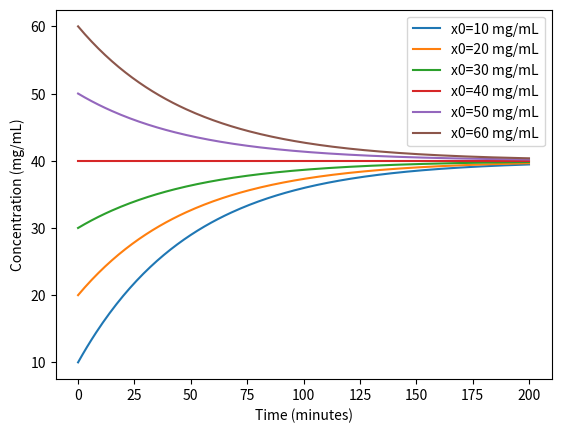
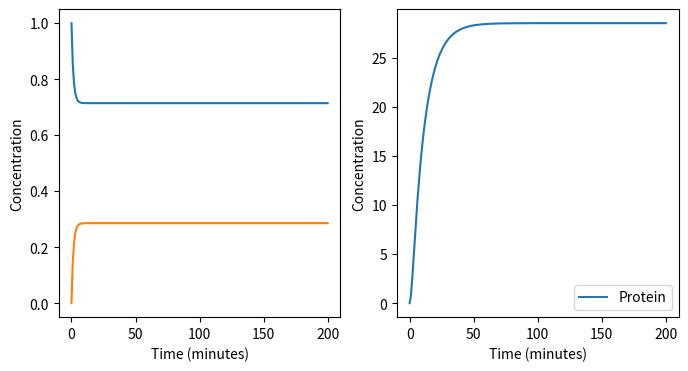
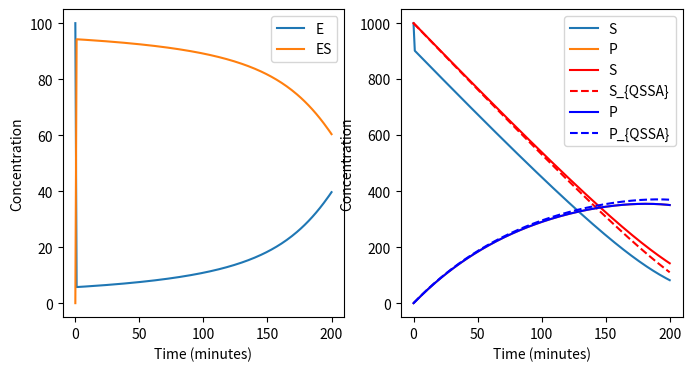
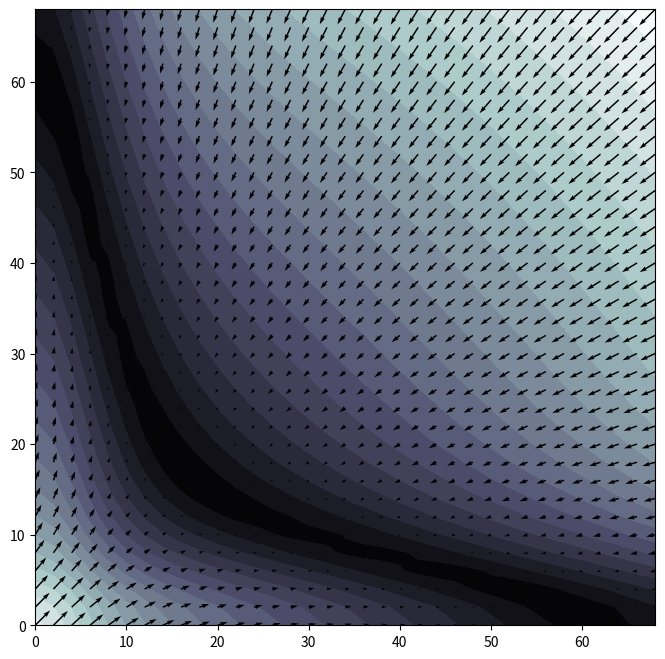
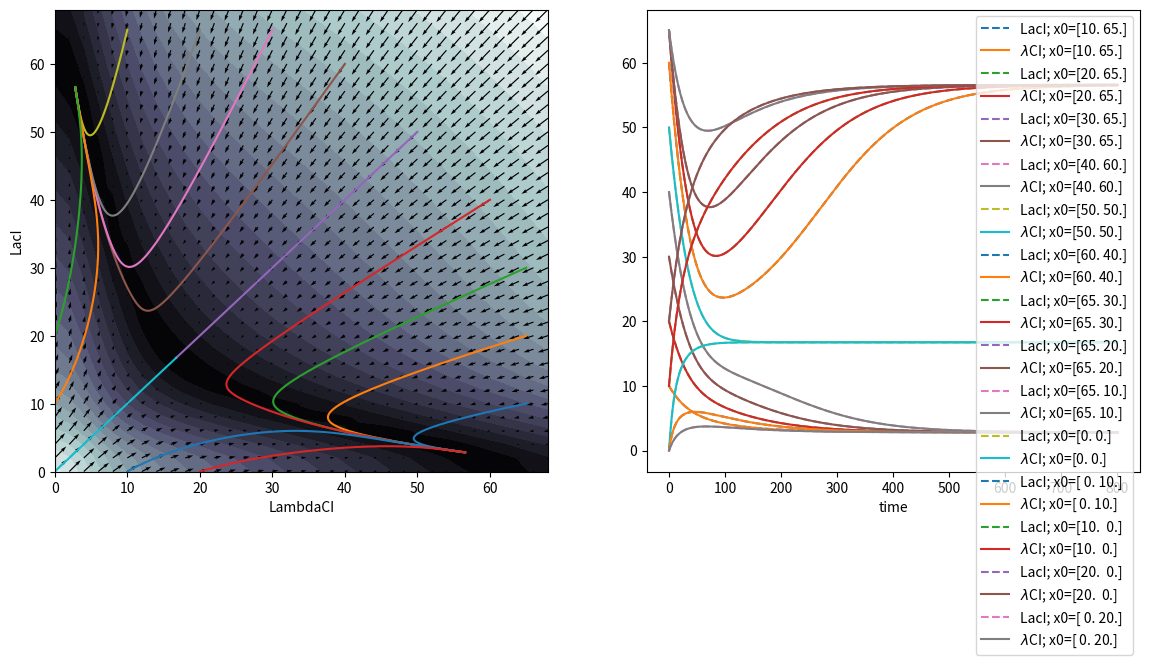
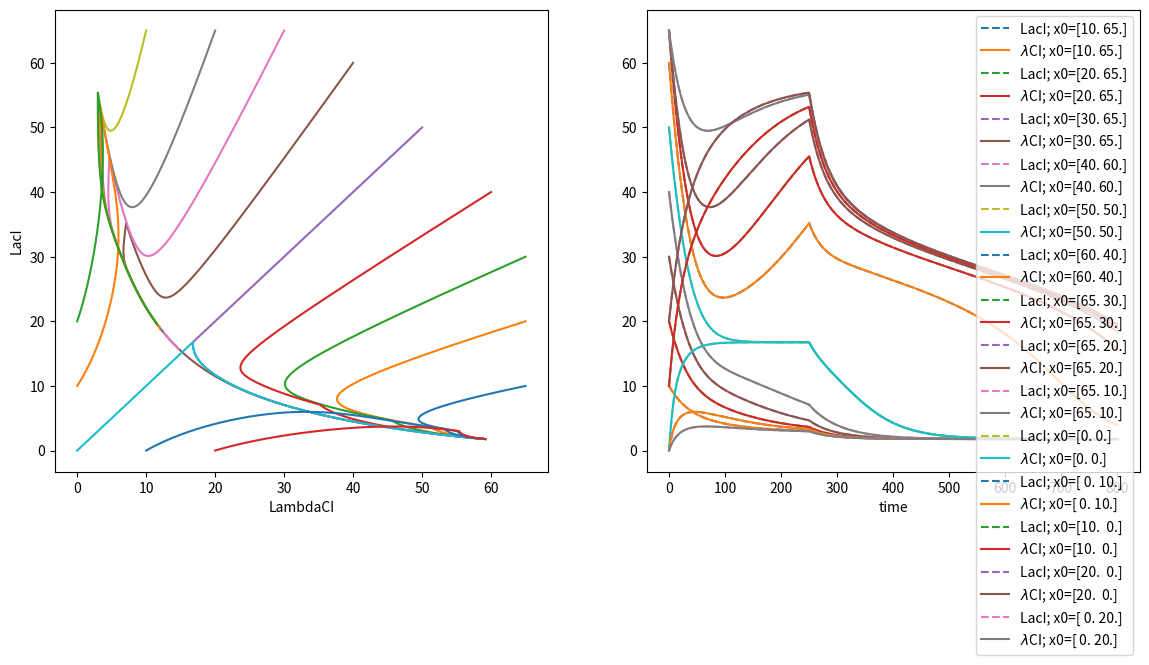

These charts were generated, in order, by the following Python code:
import numpy as np
import matplotlib.pyplot as plt
import numpy as np
from scipy.integrate import odeint
figSize=800

# Here we have a single species (N=1) that starts at x0 = 10 mg/mL
x0=np.array([10])

# Define the stoichiometry matrix as a 1 (species) by 2 (reaction) numpy array,
S=np.array([1,-1])

# Define the reaction rate parameters as a dictionary
pars = {'k1': 0.8, 'k2': 0.02}
# Units are:  k1 = (mg/mL) / minute
#             k2 = 1 / minute

# Define the reaction rate (propensity) functions
def W(x,t,pars=pars):
  return np.array([pars['k1'],pars['k2']*x[0]]) #######Replace with correct answer#######

# Define the RHS of the ODE:
def dxdt(x,t,pars=pars):
  return S @ W(x,t,pars=pars)

# Define the integration time span
timeSpan=np.linspace(0,200,201)

for x0 in [10,20,30,40,50,60]:
  # Integrate the ODE for different initial conditions
  trajectory=odeint(dxdt,np.array(x0),timeSpan)

  # Plot the results
  plt.plot(timeSpan,trajectory,label=f'x0={x0} mg/mL')

plt.xlabel('Time (minutes)')
plt.ylabel('Concentration (mg/mL)')
plt.legend()

# Step 1: The number of species is 3:  'OFF', 'ON', 'Protein'
#         The initial conditions are:  x0 = [1, 0, 0]
#         The initial condition corresponds to 1 molecule of 'OFF' and 0 molecules of 'ON' and 'Protein'
#         The initial condition is defined as a 3 x 1 numpy array:
x0 = np.array([1, 0, 0])

# Step 2: The number of reactions is 4:
#         R1:  OFF -> ON
#         R2:  ON -> OFF
#         R3:  ON -> ON + Protein
#         R4:  Protein -> null

# Step 3: The stoichiometry matrix is a 3 x 4 matrix:
#         Rows correspond to species and columns correspond to reactions.
#         The matrix is defined as follows:
S = [[-1, 1, 0, 0],
        [1, -1, 0, 0],
        [0, 0, 1, -1]]

# Step 4: Define the reaction rate parameters as a dictionary
pars = {'kon': 0.2, 'koff': 0.5, 'kP': 10, 'gam': 0.1}
def W(x,t,pars=pars):
  return np.array([pars['kon']*x[0],
                   pars['koff']*x[1],
                   pars['kP']*x[1],
                   pars['gam']*x[2]])

# Step 5: Define the RHS of the ODE:
def dxdt(x,t,pars=pars):
  return (S @ W(x,t,pars=pars)).flatten()

# Step 6: Solve the initial value problem.
# Define the integration time span
timeSpan=np.linspace(0,200,201)

# Integrate the ODE for different initial conditions
trajectory=odeint(dxdt,x0,timeSpan)

# Plot the results with the first two species in the same plot and the third species in a separate plot
fig, ax = plt.subplots(1,2,figsize=(8,4))

ax[0].plot(timeSpan,trajectory[:,0],label='OFF')
ax[0].plot(timeSpan,trajectory[:,1],label='ON')
ax[0].set_xlabel('Time (minutes)')
ax[0].set_ylabel('Concentration')

ax[1].plot(timeSpan,trajectory[:,2],label='Protein')
ax[1].set_xlabel('Time (minutes)')
ax[1].set_ylabel('Concentration')
plt.legend()
plt.show()


# Step 1: The number of species is 4: 'E', 'S', 'ES', 'P'
#         The initial conditions are:  x0 = [100, 1000, 0, 0]
#         The initial condition corresponds to 100 molecules of 'E' and 'S' and 0 molecules of 'ES' and 'P'
#         The initial condition is defined as a 4 x 1 numpy array:
x0 = np.array([100, 1000, 0, 0])

# Step 2: The number of reactions is 4:
#         R1:  E + S -> ES
#         R2:  ES -> E + S
#         R3:  ES -> E + P
#         R4:  P -> null

# Step 3: The stoichiometry matrix is a 4 x 4 matrix:
#         Rows correspond to species and columns correspond to reactions.
#         The matrix is defined as follows:
S = [   [-1, 1, 1, 0],
        [-1, 1, 0, 0],
        [1, -1, -1, 0],
        [0, 0, 1, -1]]

# Step 4: Define the reaction rate parameters as a dictionary
pars = {'k1': 0.01, 'k2': 0.5, 'k3': 0.05, 'k4': 0.01}
def W(x,t,pars=pars):
  return np.array([pars['k1']*x[0]*x[1],
                   pars['k2']*x[2],
                   pars['k3']*x[2],
                   pars['k4']*x[3]])

# Step 5: Define the RHS of the ODE:
def dxdt(x,t,pars=pars):
  return (S @ W(x,t,pars=pars)).flatten()

# Step 6: Solve the initial value problem.
# Define the integration time span
timeSpan=np.linspace(0,200,201)

# integrate the ODE starting at the initial conditions
trajectory=odeint(dxdt,np.array([100,1000,0,0]),timeSpan)

# Plot the results
fig, ax = plt.subplots(1,2,figsize=(8,4))
ax[0].plot(timeSpan,trajectory[:,0],label='E')
ax[0].plot(timeSpan,trajectory[:,2],label='ES')
ax[0].set_xlabel('Time (minutes)')
ax[0].set_ylabel('Concentration')
ax[0].legend()

ax[1].plot(timeSpan,trajectory[:,1],label='S')
ax[1].plot(timeSpan,trajectory[:,3],label='P')
ax[1].set_xlabel('Time (minutes)')
ax[1].set_ylabel('Concentration')
ax[1].legend()
plt.show()

# Step 1: The number of species is 2: 'S', 'P'
#         The initial conditions are:  y0 = [1000, 0]
#         The initial condition corresponds to 100 molecules of 'E' and 'S' and 0 molecules of 'ES' and 'P'
#         The initial condition is defined as a 4 x 1 numpy array:
y0 = np.array([x0[1],x0[3]])

# Step 2: The number of reactions is 2:
#         R1:  S -> P
#         R2:  P -> null

# Step 3: The stoichiometry matrix is a 2 x 2 matrix:
#         Rows correspond to species and columns correspond to reactions.
#         The matrix is defined as follows:
Sy = [   [-1, 0],
        [1, -1]]

# Step 4: Tjhe parameters are the same as before, but the reaction rates are different
def Wy(y,t,pars=pars):
  return np.array([pars['k3']*pars['k1']*x0[0]*y[0]/(pars['k1']*y[0]+pars['k2']),
                     pars['k4']*y[1]])

# Step 5: Define the RHS of the ODE:
def dydt(y,t,pars=pars):
  return (Sy @ Wy(y,t,pars=pars)).flatten()

# Step 6: Solve the initial value problem.
# integrate the ODE starting at the initial conditions
new_trajectory=odeint(dydt,y0,timeSpan)

# Plot the results and compare with the previous results
plt.plot(timeSpan,trajectory[:,1]+trajectory[:,2],label='S',color='red',linestyle='-')
plt.plot(timeSpan,new_trajectory[:,0],label='S_{QSSA}',color='red',linestyle='--')
plt.plot(timeSpan,trajectory[:,3],label='P',color='blue',linestyle='-')
plt.plot(timeSpan,new_trajectory[:,1],label='P_{QSSA}',color='blue',linestyle='--')

plt.xlabel('Time (minutes)')
plt.ylabel('Concentration')
plt.legend()
plt.show()


# Step 1: The number of species is 2: 'LacI', 'LambdaCI'
#         The initial conditions are:  x0 = [10, 100]
#         The initial condition corresponds to 10 molecules of 'LacI' and 100 of 'LambdaCI'
#         The initial condition is defined as a 2 x 1 numpy array:
x0 = np.array([10, 100])

# Step 2: The number of reactions is 4:
#         R1:  null -> LacI
#         R2:  null -> LambdaCI
#         R3:  LacI -> null
#         R4:  LambdaCI -> null

# Step 3: The stoichiometry matrix is a 2 x 4 matrix:
#         Rows correspond to species and columns correspond to reactions.
#         The matrix is defined as follows:
S = [   [1, 0, -1, 0],
        [0, 1, 0, -1]]

# Step 4: Define the reaction rate parameters as a dictionary
pars = {'k11': 0.02, 'k12': 1.2, 'a1': 10, 'eta1': 2, 'gamma1':0.02,
        'k21': 0.02, 'k22': 1.2, 'a2': 10, 'eta2': 2, 'gamma2':0.02}
def W(x,t,pars=pars):
  return np.array([ pars['k11'] + pars['k12']/(1+(x[1]/pars['a1'])**pars['eta1']),
                    pars['k21'] + pars['k22']/(1+(x[0]/pars['a2'])**pars['eta2']),
                    pars['gamma1']*x[0],
                    pars['gamma2']*x[1]])          

# Step 5: Define the RHS of the ODE:
def dxdt(x,t,pars=pars):
  return (S @ W(x,t,pars=pars)).flatten()

# Create a grid of points in X and Y
xRange=np.arange(0,70,2)
yRange=np.arange(0,70,2)
[X,Y]=np.meshgrid(xRange,yRange)

# Compute the rate of change at each point in the grid
dx1dt=np.zeros([len(xRange),len(yRange)])
dx2dt=np.zeros([len(xRange),len(yRange)])
for i in range(len(xRange)):
  for j in range(len(yRange)):
    rate=dxdt([xRange[i],yRange[j]],0)
    dx1dt[i,j]=rate[0]
    dx2dt[i,j]=rate[1]

# Make a controur plot showing the rate of change at each point in the grid
# On top of that show a quiver plot for the resulting vectors.
fig, ax = plt.subplots(figsize =(8, 8))
ax.contourf(X,Y,np.sqrt(dx1dt**2+dx2dt**2),levels=20, cmap='bone')
ax.quiver(X,Y,dx2dt,dx1dt)

# Here we will solve for the trajectories starting from multiple initial conditions
initialStates=[np.array([10,65]),np.array([20,65]),np.array([30,65]),np.array([40,60]),
              np.array([50,50]),np.array([60,40]),np.array([65,30]),np.array([65,20]),np.array([65,10]),
              np.array([0,0]),np.array([0,10]),np.array([10,0]),np.array([20,0]),np.array([0,20])]

# Define the integration time span
timeSpan=np.linspace(0,800,2001)

# Iterate over the initial conditions and solve the ODE
toggleTrajectories = []
for x0 in initialStates:
  toggleTrajectories.append(odeint(dxdt,x0,timeSpan))

fig, ax = plt.subplots(1,2, figsize =(14,6))
ax[0].contourf(X,Y,np.sqrt(dx1dt**2+dx2dt**2),levels=20, cmap='bone')
ax[0].quiver(X,Y,dx2dt,dx1dt)

# Add the trajectorties over top.
for trajectory in toggleTrajectories:
  ax[0].plot(trajectory[:,1],trajectory[:,0])
  ax[1].plot(timeSpan,trajectory[:,0],'--', label=f'LacI; x0={trajectory[0,:]}')
  ax[1].plot(timeSpan,trajectory[:,0],'-', label=f'$\lambda$CI; x0={trajectory[0,:]}')


ax[0].set_xlabel('LambdaCI')
ax[0].set_ylabel('LacI')
ax[1].set_xlabel('time')
ax[1].legend()
plt.show()



def u(t):
  return 0.01*(t>250)

def Wcontrol(x,t,pars=pars):
  return np.array([ pars['k11'] + pars['k12']/(1+(x[1]/pars['a1'])**pars['eta1']),
                    pars['k21'] + pars['k22']/(1+(x[0]/pars['a2'])**pars['eta2']),
                    (pars['gamma1']+u(t))*x[0],
                    pars['gamma2']*x[1]])          

# Step 5: Define the RHS of the ODE:
def dxdtControl(x,t,pars=pars):
  return (S @ Wcontrol(x,t,pars=pars)).flatten()

# Iterate over the initial conditions and solve the ODE
toggleTrajectoriesControl = []
for x0 in initialStates:
  toggleTrajectoriesControl.append(odeint(dxdtControl,x0,timeSpan))

fig, ax = plt.subplots(1,2, figsize =(14,6))

# Add the trajectorties over top.
for trajectory in toggleTrajectoriesControl:
  ax[0].plot(trajectory[:,1],trajectory[:,0])
  ax[1].plot(timeSpan,trajectory[:,0],'--', label=f'LacI; x0={trajectory[0,:]}')
  ax[1].plot(timeSpan,trajectory[:,0],'-', label=f'$\lambda$CI; x0={trajectory[0,:]}')

ax[0].set_xlabel('LambdaCI')
ax[0].set_ylabel('LacI')
ax[1].set_xlabel('time')
ax[1].legend()
plt.show()

# Try playing with the time and level of the input signal to see what interesting behaviours you can get.